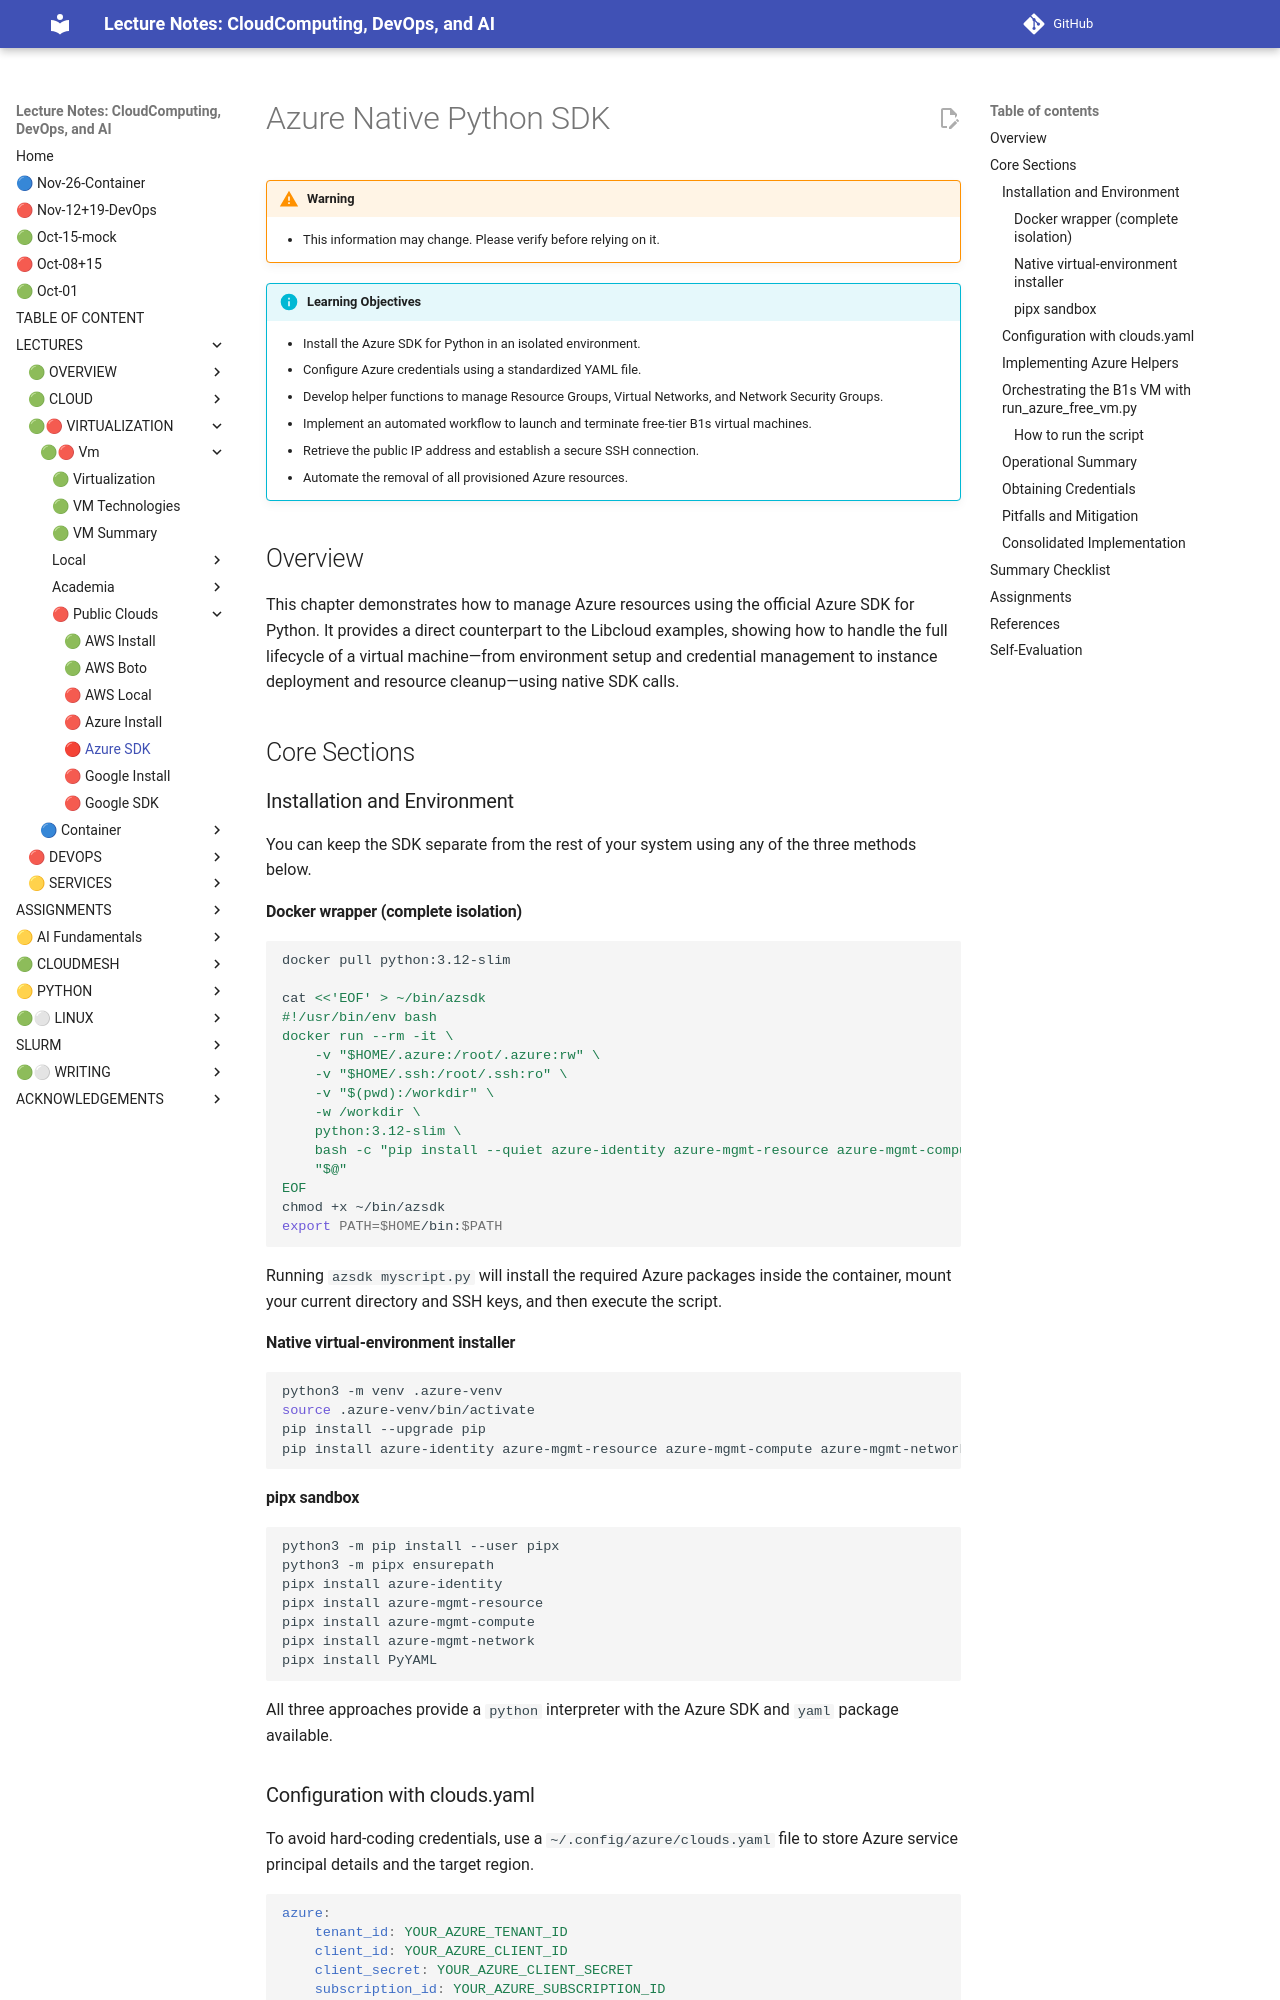

repository: cloudmesh-ai/cloudmesh-ai-lecture · page: section/cloud/vm-cloud/azure-sdk-chapter/index.html · generator: mkdocs

# Azure Native Python SDK

!!! warning 
    * This information may change. Please verify before relying on it.


!!! info "Learning Objectives"
    * Install the Azure SDK for Python in an isolated environment.
    * Configure Azure credentials using a standardized YAML file.
    * Develop helper functions to manage Resource Groups, Virtual Networks, and Network Security Groups.
    * Implement an automated workflow to launch and terminate free-tier B1s virtual machines.
    * Retrieve the public IP address and establish a secure SSH connection.
    * Automate the removal of all provisioned Azure resources.

## Overview

This chapter demonstrates how to manage Azure resources using the official Azure SDK for Python. It provides a direct counterpart to the Libcloud examples, showing how to handle the full lifecycle of a virtual machine—from environment setup and credential management to instance deployment and resource cleanup—using native SDK calls.

## Core Sections

### Installation and Environment

You can keep the SDK separate from the rest of your system using any of the three methods below.

#### Docker wrapper (complete isolation)

```bash
docker pull python:3.12-slim

cat <<'EOF' > ~/bin/azsdk
#!/usr/bin/env bash
docker run --rm -it \
    -v "$HOME/.azure:/root/.azure:rw" \
    -v "$HOME/.ssh:/root/.ssh:ro" \
    -v "$(pwd):/workdir" \
    -w /workdir \
    python:3.12-slim \
    bash -c "pip install --quiet azure-identity azure-mgmt-resource azure-mgmt-compute azure-mgmt-network PyYAML && python3 \"\$@\"" \
    "$@"
EOF
chmod +x ~/bin/azsdk
export PATH=$HOME/bin:$PATH
```

Running `azsdk myscript.py` will install the required Azure packages inside the container, mount your current directory and SSH keys, and then execute the script.

#### Native virtual-environment installer

```bash
python3 -m venv .azure-venv
source .azure-venv/bin/activate
pip install --upgrade pip
pip install azure-identity azure-mgmt-resource azure-mgmt-compute azure-mgmt-network PyYAML
```

#### pipx sandbox

```bash
python3 -m pip install --user pipx
python3 -m pipx ensurepath
pipx install azure-identity
pipx install azure-mgmt-resource
pipx install azure-mgmt-compute
pipx install azure-mgmt-network
pipx install PyYAML
```

All three approaches provide a `python` interpreter with the Azure SDK and `yaml` package available.

### Configuration with clouds.yaml

To avoid hard-coding credentials, use a `~/.config/azure/clouds.yaml` file to store Azure service principal details and the target region.

```yaml
azure:
    tenant_id: YOUR_AZURE_TENANT_ID
    client_id: YOUR_AZURE_CLIENT_ID
    client_secret: YOUR_AZURE_CLIENT_SECRET
    subscription_id: YOUR_AZURE_SUBSCRIPTION_ID
    location: eastus
```

Replace the placeholders with the values from the service principal created for Azure. The file must be placed in the same directory as the Python script.
